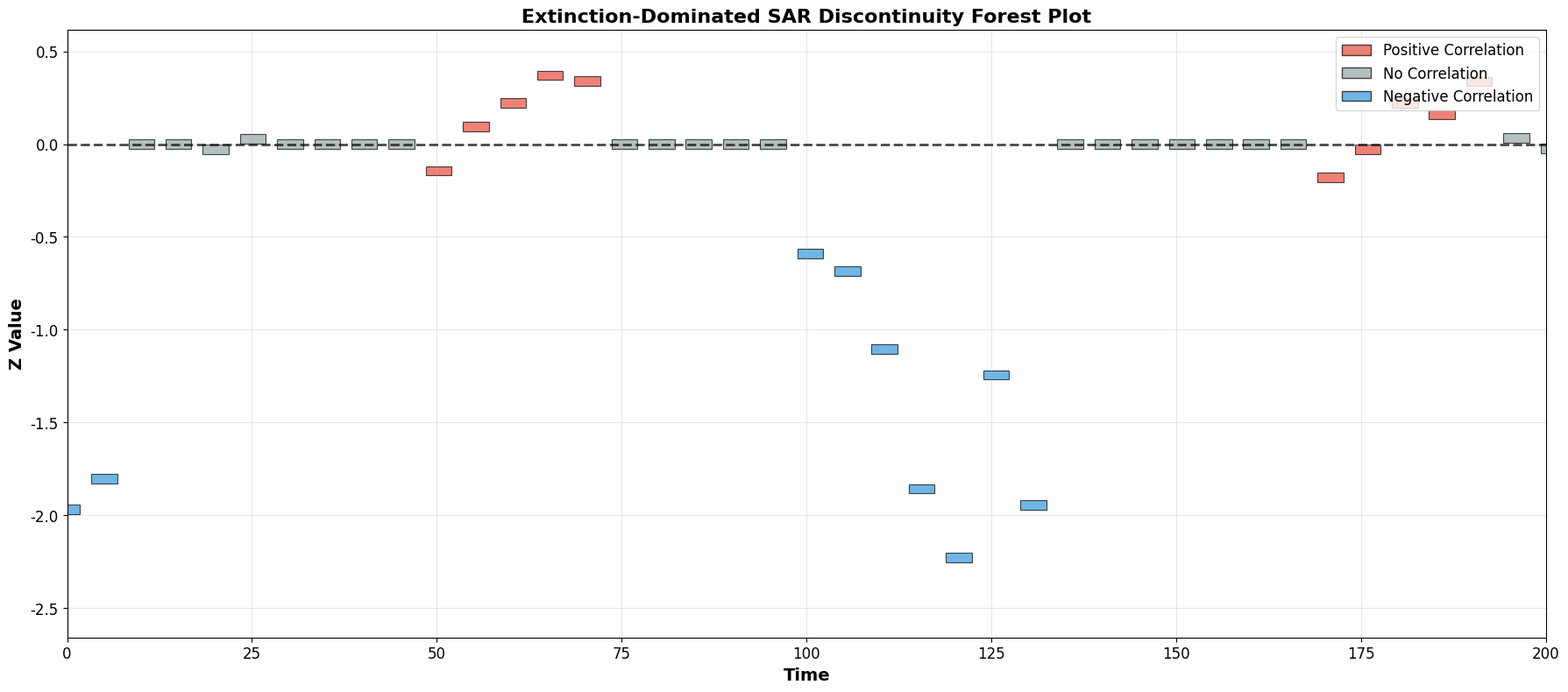

This chart was generated by the following Python code:
import numpy as np
import matplotlib.pyplot as plt
import matplotlib.patches as patches
import pandas as pd
import os
from scipy import stats

# Set uniform font and image quality
plt.rcParams['font.sans-serif'] = ['Arial']
plt.rcParams['axes.unicode_minus'] = False
plt.rcParams['savefig.dpi'] = 300
plt.rcParams['figure.dpi'] = 300

class SAR2_Model:
    def __init__(self, time_steps=1000, num_samples=200):
        """
        SAR2.0 model initialization - extinction-dominated ecological model
        time_steps: number of time steps
        num_samples: number of sampling points - increased to 200 to obtain more sampling rectangles
        """
        self.time_steps = time_steps
        self.num_samples = num_samples
        self.time_points = np.linspace(0, time_steps, num_samples)
        
        # SAR2.0 model parameters
        self.c = 10000.0  # increase constant c to provide larger baseline species pool
        self.A_values = [1, 5, 10, 20, 50, 100]  # area gradient
        
        # Process parameters - extinction-dominated
        self.D0_A = 0.5  # reduce diffusion baseline intensity
        self.E0_A = 1.0  # increase extinction baseline intensity to make it dominant
        self.Sp0_A = 0   # reduce speciation baseline intensity
        
        # Fluctuation parameters - enhance extinction fluctuations
        self.ω_d, self.ω_e, self.ω_s = 0.1, 0.05, 0.01  # adjust fluctuation frequencies to enhance extinction fluctuations
        self.τ_d = 0.5   # diffusion delay coefficient
        self.ϕ_e = 0.5   # extinction phase coefficient
        self.φ_s = 0.1   # speciation phase coefficient
        self.α_e = 2     # increase extinction fluctuation amplitude
        
        # Noise parameters - newly added
        self.noise_level = 0.15  # increase noise level to make deviations more pronounced
        self.random_state = np.random.RandomState(42)  # fix random seed for reproducibility
    
    def D(self, A, t):
        """Diffusion process function - controlled, with added noise"""
        base = self.D0_A * (1 + 0.3 * np.sin(self.ω_d * t - self.τ_d * np.log(A)))
        # Add noise
        noise = self.random_state.normal(0, self.noise_level * 0.5)  # smaller noise for diffusion process
        return max(0, base + noise)  # ensure non-negative
    
    def E(self, A, t):
        """Extinction process function - dominant with fluctuations, added noise"""
        base = self.E0_A * (1 + self.α_e * np.sin(self.ω_e * t + self.ϕ_e * np.log(A)))
        # Add noise
        noise = self.random_state.normal(0, self.noise_level)
        return max(0, base + noise)  # ensure non-negative
    
    def Sp(self, A, t):
        """Speciation process function - controlled, added noise"""
        base = self.Sp0_A * (1 + 0.2 * np.sin(self.ω_s * t + self.φ_s * np.log(A)))
        # Add noise
        noise = self.random_state.normal(0, self.noise_level * 0.3)  # smaller noise for speciation process
        return max(0, base + noise)  # ensure non-negative
    
    def z(self, A, t):
        """z(A,t) function"""
        return self.D(A, t) + self.Sp(A, t) - self.E(A, t)
    
    def S(self, A, t):
        """Species richness function"""
        z_val = self.z(A, t)
        # Add some noise to species richness calculation
        noise = self.random_state.normal(1, 0.05)  # 5% noise
        return self.c * (A ** z_val) * noise
    
    def calculate_sar_correlation(self, t):
        """
        Calculate SAR correlation
        Obtain SAR slope by linear regression of species richness against area
        """
        # Compute species richness for each area at current time
        S_values = [self.S(A, t) for A in self.A_values]
        
        # Perform linear regression on log(S) ~ log(A)
        log_A = np.log(self.A_values)
        log_S = np.log(S_values)
        
        # Compute correlation coefficients
        if len(log_A) > 1 and len(log_S) > 1:
            slope, intercept, r_value, p_value, std_err = stats.linregress(log_A, log_S)
            return slope, r_value, p_value
        else:
            return 0, 0, 1
    
    def generate_sar_data(self):
        """Generate SAR data"""
        data = []
        
        for i, t in enumerate(self.time_points):
            # Compute SAR correlation
            slope, r_value, p_value = self.calculate_sar_correlation(t)
            
            # Compute mean of z-values
            z_vals = [self.z(A, t) for A in self.A_values]
            avg_z = np.mean(z_vals)
            
            # Add random noise to z-values so they are not perfectly sinusoidal
            # Noise magnitude is proportional to current z-value, but does not exceed set noise level
            base_noise = self.random_state.normal(0, self.noise_level * abs(avg_z) if abs(avg_z) > 0 else self.noise_level * 0.1)
            
            # Add extra time‑dependent noise to create more regular deviations
            time_noise = 0.05 * np.sin(0.3 * t) * self.random_state.normal(0, 0.5)
            
            noisy_z = avg_z + base_noise + time_noise
            
            # Determine SAR pattern and corresponding z-value based on slope and p-value
            # Use noisy z-values for classification
            if slope > 0.01 and p_value < 0.05:  # significant positive correlation
                phase = 'positive'
                forest_z = noisy_z  # use noisy z-values
            elif slope < -0.01 and p_value < 0.05:  # significant negative correlation
                phase = 'negative'
                forest_z = noisy_z  # use noisy z-values
            else:  # no significant correlation
                phase = 'neutral'
                # For neutral phases, add some randomness so some points deviate slightly from zero line
                if self.random_state.random() < 0.4:  # 40% chance of small deviation
                    small_noise = self.random_state.normal(0, 0.03)
                    forest_z = small_noise
                else:
                    forest_z = 0  # treat z-value as 0
            
            data.append({
                'time': t,
                'sar_slope': slope,
                'r_value': r_value,
                'p_value': p_value,
                'phase': phase,
                'z_value': avg_z,  # actual z-value (without noise)
                'noisy_z': noisy_z,  # z-value with noise
                'forest_z': forest_z,  # z-value used in forest plot (with noise)
                'sample_id': i
            })
        
        return pd.DataFrame(data)
    
    def plot_sar_forest(self, df, save_path=None):
        """Plot SAR forest plot – using uniform visual style"""
        # Use uniform figure size: 18×8 inches
        fig, ax = plt.subplots(figsize=(18, 8))
        
        # Compute time interval to avoid overlapping rectangles
        time_interval = self.time_steps / self.num_samples
        # Rectangle width
        block_width = time_interval * 0.7
        
        # Define uniform color scheme
        colors = {
            'positive': '#E74C3C',  # red – positive correlation
            'negative': '#3498DB',  # blue – negative correlation
            'neutral': '#95A5A6'    # grey – no correlation
        }
        
        # Main plot – forest plot
        for _, row in df.iterrows():
            time_val = row['time']
            forest_z = row['forest_z']
            
            # Determine rectangle color according to SAR type
            color = colors[row['phase']]
            
            # Draw rectangle – using forest_z as y-coordinate
            rect = patches.Rectangle((time_val - block_width/2, forest_z - 0.025), 
                                   block_width, 0.05,
                                   linewidth=0.8, edgecolor='black',
                                   facecolor=color, alpha=0.7)
            ax.add_patch(rect)
        
        # Set main plot properties – horizontal axis line
        ax.axhline(y=0, color='black', linestyle='--', linewidth=2, alpha=0.7)
        
        # Use uniform font settings
        ax.set_xlabel('Time', fontsize=14, fontweight='bold')
        ax.set_ylabel('Z Value', fontsize=14, fontweight='bold')
        ax.set_title('Extinction-Dominated SAR Discontinuity Forest Plot', 
                    fontsize=16, fontweight='bold')
        
        # Axis tick labels
        ax.tick_params(axis='both', which='major', labelsize=12)
        
        # Background grid – uniform alpha value
        ax.grid(True, alpha=0.3)
        
        # Set y‑axis range
        z_min = min(df['forest_z'].min(), -0.15)
        z_max = max(df['forest_z'].max(), 0.15)
        ax.set_ylim(z_min - 0.1, z_max + 0.1)
        
        # x‑axis range: 0–200
        ax.set_xlim(0, 200)
        
        # Add legend – uniform legend style
        legend_elements = [
            patches.Patch(facecolor=colors['positive'], alpha=0.7, edgecolor='black', 
                         label='Positive Correlation'),
            patches.Patch(facecolor=colors['neutral'], alpha=0.7, edgecolor='black', 
                         label='No Correlation'),
            patches.Patch(facecolor=colors['negative'], alpha=0.7, edgecolor='black', 
                         label='Negative Correlation')
        ]
        ax.legend(handles=legend_elements, loc='upper right', fontsize=12, 
                 frameon=True, fancybox=True)
        
        plt.tight_layout()
        
        # Save image in multiple formats
        if save_path:
            # Ensure directory exists
            os.makedirs(os.path.dirname(save_path), exist_ok=True)
            
            # Save as PNG (original path)
            plt.savefig(save_path, dpi=300, bbox_inches='tight')
            print(f"Forest plot saved (PNG): {save_path}")
            
            # Derive PDF and SVG paths by replacing extension
            base, ext = os.path.splitext(save_path)
            pdf_path = base + '.pdf'
            svg_path = base + '.svg'
            
            plt.savefig(pdf_path, bbox_inches='tight')
            print(f"Forest plot saved (PDF): {pdf_path}")
            
            plt.savefig(svg_path, bbox_inches='tight')
            print(f"Forest plot saved (SVG): {svg_path}")
        
        plt.show()
        
        return fig

    def calculate_statistics(self, df):
        """Compute statistical information"""
        stats = {
            'total_samples': len(df),
            'positive_correlation': len(df[df['phase'] == 'positive']),
            'negative_correlation': len(df[df['phase'] == 'negative']),
            'neutral_correlation': len(df[df['phase'] == 'neutral']),
        }
        
        print("\n=== SAR2.0 Model Statistics: Extinction-Dominated Habitat ===")
        print(f"Total samples: {stats['total_samples']}")
        print(f"Positive correlation: {stats['positive_correlation']} ({stats['positive_correlation']/stats['total_samples']*100:.1f}%)")
        print(f"Negative correlation: {stats['negative_correlation']} ({stats['negative_correlation']/stats['total_samples']*100:.1f}%)")
        print(f"Neutral correlation: {stats['neutral_correlation']} ({stats['neutral_correlation']/stats['total_samples']*100:.1f}%)")
        
        return stats

def main():
    """Main function"""
    # Initialize SAR2.0 model – extinction-dominated habitat
    sar_model = SAR2_Model(time_steps=1000, num_samples=200)
    
    # Generate SAR data
    print("Generating SAR2.0 model data for extinction-dominated habitat...")
    sar_data = sar_model.generate_sar_data()
    
    # Compute statistics
    statistics = sar_model.calculate_statistics(sar_data)
    
    # Set save path
    save_directory = os.path.join(os.getcwd(), "results")
    
    # Plot forest plot
    forest_plot_path = os.path.join(save_directory, "extinction_SAR_forest_plot.png")
    print("Generating forest plot...")
    forest_fig = sar_model.plot_sar_forest(sar_data, save_path=forest_plot_path)

def detect_discontinuities(df, threshold=0.1):
    """Detect temporal discontinuity points"""
    print("\n=== Temporal Discontinuity Analysis ===")
    discontinuities = []
    
    for i in range(1, len(df)):
        # Check phase change
        if df.iloc[i]['phase'] != df.iloc[i-1]['phase']:
            discontinuities.append({
                'time': df.iloc[i]['time'],
                'from_phase': df.iloc[i-1]['phase'],
                'to_phase': df.iloc[i]['phase'],
            })
    
    if discontinuities:
        print(f"Detected {len(discontinuities)} phase transition points:")
        for disc in discontinuities:
            print(f"  Time {disc['time']:.1f}: {disc['from_phase']} → {disc['to_phase']}")
    else:
        print("No significant temporal discontinuities detected")
    
    return discontinuities

if __name__ == "__main__":
    main()
